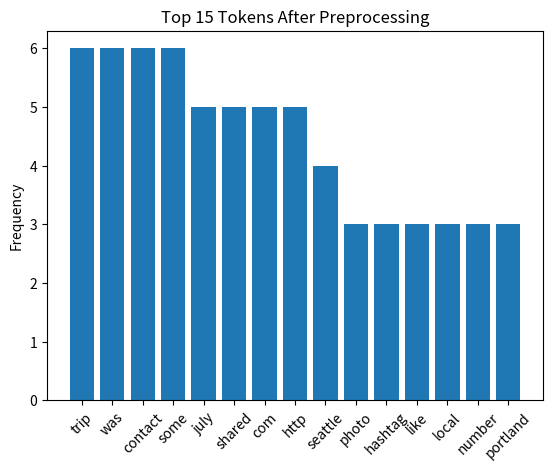

Write the Python code that produced this figure.
# ========================================
# Homework 1: Regex + NLP Preprocessing
# Text: Travel Blog Road Trip
# ========================================

# 1. Data & Context

text = """
Last summer, on July 12, 2025, I embarked on a road trip across the Pacific Northwest. It was something I had been planning for months, and I shared my itinerary with fellow travelers at wanderlustclub@gmail.com.

The journey started in Seattle, Washington. I stayed at a cozy Airbnb (contact: +1-206-555-3142) near Pike Place Market. The first morning, I explored the iconic market and tried some fresh seafood. My favorite stall, “Ocean Delights,” even gave me a card to contact them for future orders: ocean.delights@seafoodmail.com.

From Seattle, I drove along the scenic Highway 101, stopping at several viewpoints. On July 15, 2025, I reached Olympic National Park. The hiking trails were breathtaking. I met other hikers and shared photos using hashtags like #PNWAdventures and #HikeLife. Some shared their own blogs, including https://explorenorthwest.com/trails-guide.

During the trip, I made a few hotel reservations. One particularly memorable stay was at the Rainier Lodge, booked via https://rainierlodge.com/reservations. They confirmed my booking for July 17–19, 2025, and also gave a local contact number (+1-360-555-7281) in case of emergencies.

Portland, Oregon, was my next stop. I joined a guided food tour and tried some amazing local dishes. The guide suggested reaching out to him at tastytrails@foodies.net for personalized recommendations. Over three days, I also visited Powell’s City of Books and caught a small live music event at https://portlandmusiclive.org/events.

I logged daily expenses in a notebook. Some numbers to remember:
Gas for the trip: $342
Hotels booked: 4
Meals: $276
National park entrance fees: $58

While driving through Oregon’s coastline, I met a family who was on vacation from New York. They shared their contact info for future travel plans: +1-917-555-6620. They also recommended using the hashtag #CoastalWonders to find the best photo spots.

One challenge I faced was sudden rain near Cannon Beach. I tweeted for advice at @TravelTipsOfficial and got multiple responses, some including URLs like https://weatheralerts.com/pnw.

The trip concluded in Portland on July 22, 2025, where I took a flight back home. I documented the entire journey on my blog, with photos, travel tips, and budget breakdowns: https://mytraveljournal.net/pnw-road-trip. Readers can also email me at myjournal.contact@travelsite.org for itinerary templates or advice.

Some highlights worth mentioning:
Hiking miles covered: 42.3 miles
Total cities visited: 3 (Seattle, Olympic NP, Portland)
Social media posts shared: 57

If anyone plans a similar trip, I highly recommend following these hashtags for inspiration: #WanderlustPNW, #NatureLovers, and #RoadTripGoals. For emergency contacts, always save local numbers, like the Seattle Airbnb (+1-206-555-3142) and Rainier Lodge (+1-360-555-7281).

Finally, my favorite moment was watching the sunset over Cannon Beach on July 18, 2025. It’s a memory I’ll cherish forever and a reminder that the Pacific Northwest is a paradise for nature lovers.
"""

# Data and Context comment
# Source: ChatGPT generated travel blog text by my request.
# Reason: I chose ChatGPT to create a suitable travel blog text with various linguistic patterns because it can generate really good text, perfect for coding practice.


# 2️ Regex Extraction

import re

patterns = {
    "Emails": r"[A-Za-z0-9._%+-]+@[A-Za-z0-9.-]+\.[A-Za-z]{2,}",
    "PhoneNumbers": r"\+?\d{1,3}[-\s]?\d{3}[-\s]?\d{3}[-\s]?\d{4}",
    "Dates": r"\b\d{1,2}/?\d{1,2}/?\d{2,4}\b|July\s\d{1,2},\s\d{4}",
    "Hashtags": r"#\w+",
    "URLs": r"https?://[A-Za-z0-9./_-]+",
    "Numbers": r"\b\d+(?:\.\d+)?\b"
}

for label, pat in patterns.items():
    matches = re.findall(pat, text)
    print(f"--- {label} ---")
    print(matches)


# 3️ NLP Preprocessing

from collections import Counter

def tokenize(text):
    return re.findall(r"[A-Za-z]+", text)

def normalize(tokens):
    return [t.lower() for t in tokens]

STOP_WORDS = {
    'a','an','the','and','or','of','on','in','to','is','are','as','from','this','it','i','you','at','for','with','while','if','my','they','their','also'
}

def remove_stopwords(tokens):
    return [t for t in tokens if t not in STOP_WORDS]

def toy_lemmatize(token):
    if token.endswith('ies') and len(token) > 4:
        return token[:-3]+'y'
    if token.endswith('s') and len(token) > 3:
        return token[:-1]
    if token.endswith('ing') and len(token) > 5:
        return token[:-3]
    return token

def pipeline(text):
    tokens = tokenize(text)
    tokens = normalize(tokens)
    tokens = remove_stopwords(tokens)
    tokens = [toy_lemmatize(t) for t in tokens]
    return tokens

processed_tokens = pipeline(text)
print("\nProcessed tokens (first 40):", processed_tokens[:40])

top_tokens = Counter(processed_tokens).most_common(15)
print("\nTop 15 tokens:", top_tokens)


# 4️ Regex + NLP Combo

clean_text = re.sub(r"\s+", " ", text)
number_noun_pairs = re.findall(r"(\d+(?:\.\d+)?)\s+([A-Za-z]+)", clean_text)
print("\nNumber–Noun pairs:", number_noun_pairs)


# 5️ Visualization

import matplotlib.pyplot as plt

words, freqs = zip(*top_tokens)
plt.bar(words, freqs)
plt.xticks(rotation=45)
plt.title("Top 15 Tokens After Preprocessing")
plt.ylabel("Frequency")
plt.show()

comments = """
6️ Comments explaining each step:

Regex extraction. I used a set of patterns (emails, phone numbers, dates, hashtags, URLs, numbers) to automatically extract entities from the text.
The results are displayed as lists, which makes verification easy.

NLP preprocessing. I chose simple rule-based lemmatization (the toy_lemmatize function) instead of aggressive stemming to keep the word bases more readable
(for example, "hiking" - "hik" would be less informative).

Regex + NLP combo. For the combined extraction, I found (number, following word) pairs in the text this is useful for linking numbers with entities
(like costs, distances, or counts). This rule quickly produced useful pairs but may include false matches when punctuation or parentheses appear near numbers.

Visualization. I created a bar chart of the top 15 token frequencies after preprocessing to visually show the dominant words.
The chart helps quickly identify which words occur most often.

Reproducibility. The notebook runs from top to bottom and includes the text itself as a variable (text),
so anyone can reproduce the experiment without external files.
All key results (lists of matches, top tokens, number–noun pairs, and the chart) are displayed in cells and
it’s enough to run the notebook sequentially.
"""

print(comments)




# 7 Report

report = """
Report Summary:
For this assignment, I followed the instructions provided by my teacher to extract and preprocess text using regex and basic NLP techniques. The process started with finding a suitable text containing many patterns like emails, URLs, hashtags, dates, and numbers.
I searched news articles and Twitter posts but couldn’t find anything suitable, so I used ChatGPT to generate a travel blog, which worked perfectly for practicing the code.
The challenging part for me was lemmatization. I tried to convert words to their base forms, which is more complicated than simple stemming since it requires understanding grammar and word meaning. My implementation was a simplified version using rules, but I think it was worth it because it made the text look cleaner.
Overall, I enjoyed working on this task. It was the first time I did something like this, so especially with lemmatization, I asked AI to explain it to me. This task helped me understand how regex and lightweight NLP can structure real-world text. For example, regex successfully extracted emails, phone numbers, dates, URLs, hashtags, and numbers, while NLP preprocessing produced meaningful tokens like seattle, portland, hiking, and trip.
"""
print(report)
